Run: headless pygame with SDL's dummy video driver; simulated clock (each Clock.tick advances the game by its frame time, no real sleeping); random seed 0; keys injected as events and as key.get_pressed() state; no mouse input.
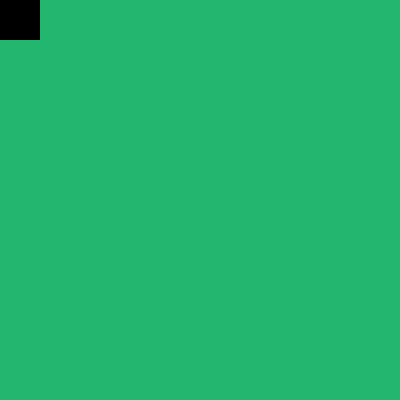
Frame 1 of 4 · flips 1–60 · no input
Frame 2 of 4 · flips 61–180 · tapped SPACE, RETURN · held RIGHT (→), D · screen unchanged from frame 1, image omitted
Frame 3 of 4 · flips 181–300 · held DOWN (↓), S · screen unchanged from frame 2, image omitted
Frame 4 of 4 · flips 301–420 · held LEFT (←), A, UP (↑), W · screen unchanged from frame 3, image omitted

The pygame program that drew these frames:

# coding: utf8
import pygame

# размер окна
size = [400, 400]
window = pygame.display.set_mode(size)

# задайте имя
pygame.display.set_caption("First file")

screen = pygame.Surface(size)

# создание объекта
square = pygame.Surface([40, 40])
square.fill([0, 0, 0])
#right_free = True
x = 0

running = True
while running:
    # обработка событий
    for e in pygame.event.get():
        if e.type == pygame.QUIT:
            running  = False

    # задайте фоновый цвет
    screen.fill([34, 182, 111])

    # движение квадрата
    '''if right_free == True:
        x += 1
        if x > 360:
            right_free = False
    else:
        x -= 1
        if x < 0:
            right_free = True'''

    # отображение квадрата
    screen.blit(square, [x, 0])


    # отображение окна
    window.blit(screen, [0, 0])
    pygame.display.flip()
    pygame.time.delay(5)


pygame.quit()
